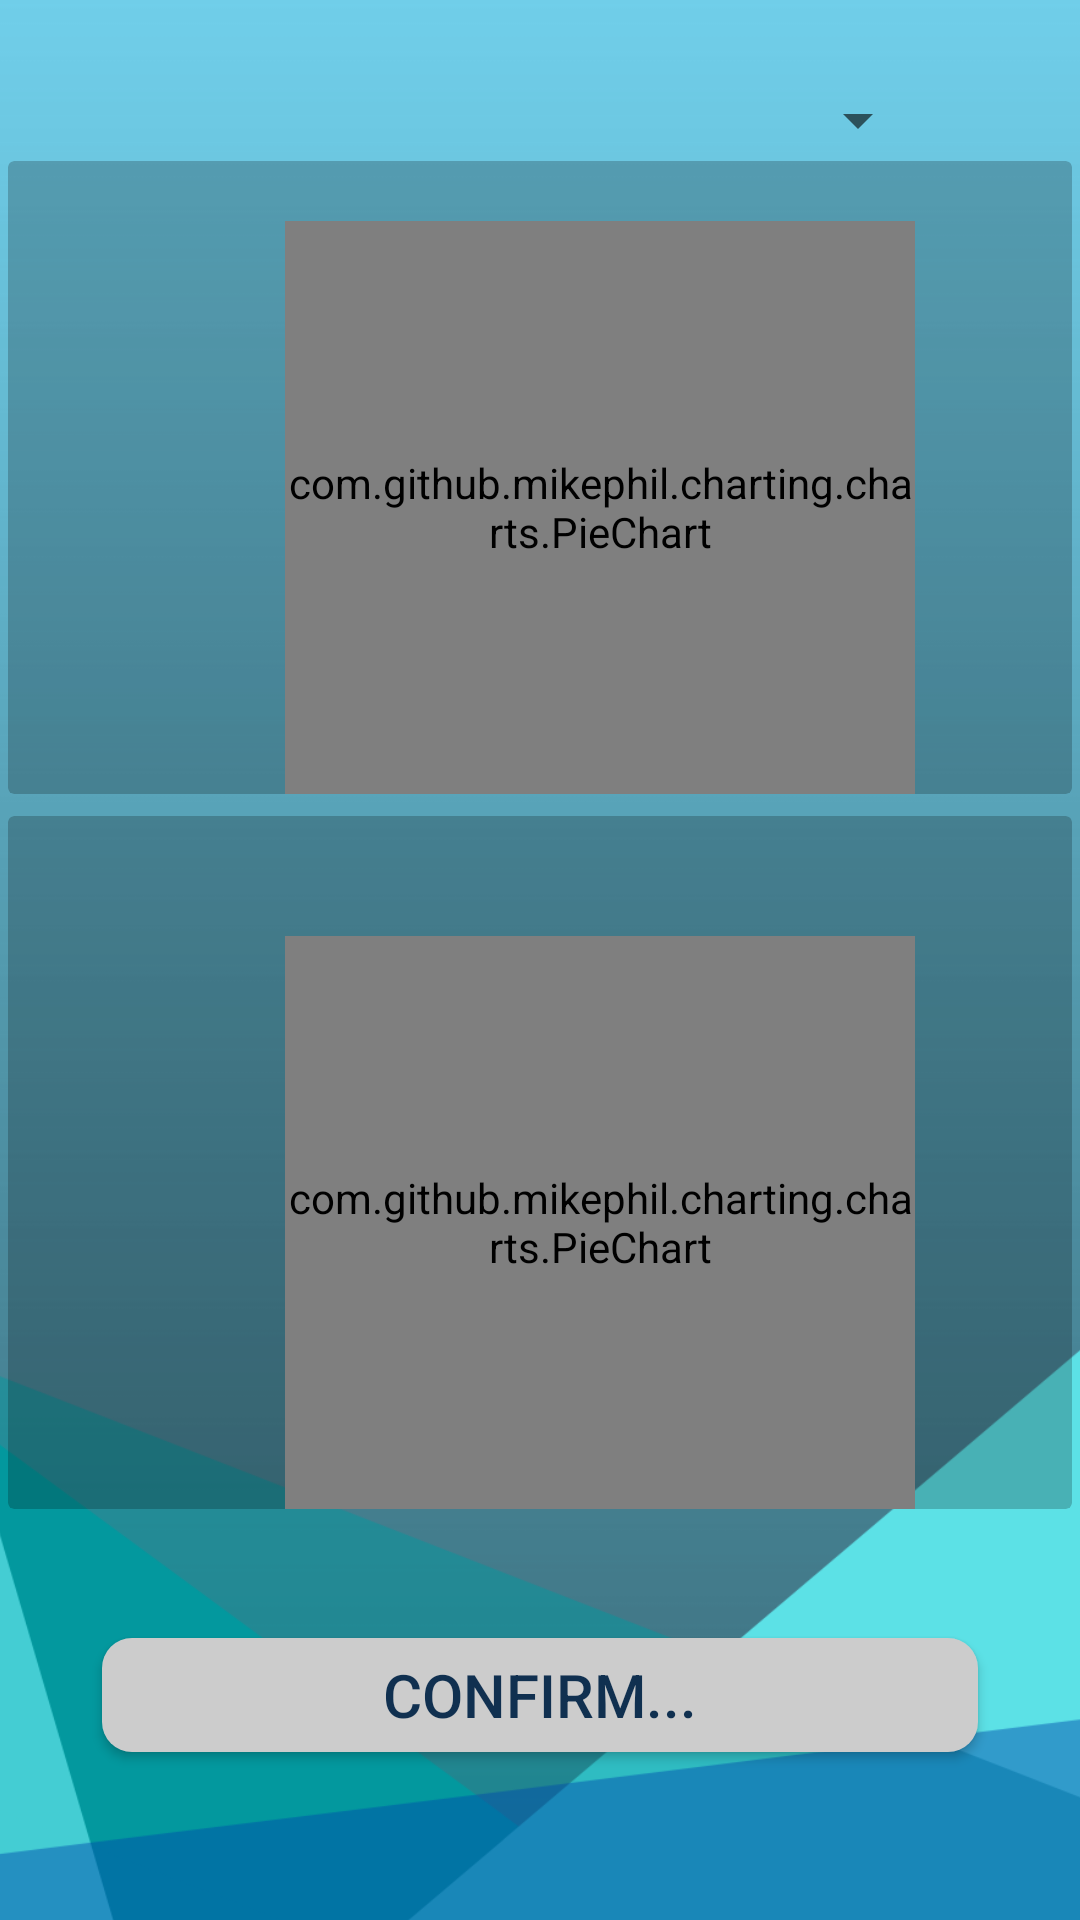

Produce the Android XML layout that renders to this screen, including the resource entries it uses.
<!-- AndroidManifest.xml: application theme AppTheme -->
<!-- res/layout/activity_vaccinations.xml -->
<?xml version="1.0" encoding="utf-8"?>
<androidx.constraintlayout.widget.ConstraintLayout xmlns:android="http://schemas.android.com/apk/res/android"
    xmlns:app="http://schemas.android.com/apk/res-auto"
    xmlns:tools="http://schemas.android.com/tools"
    android:layout_width="match_parent"
    android:layout_height="match_parent"
    tools:context=".VaccinationsActivity">

    <ImageView
        android:id="@+id/imageView"
        android:layout_width="447dp"
        android:layout_height="782dp"
        app:layout_constraintBottom_toBottomOf="parent"
        app:layout_constraintEnd_toEndOf="parent"
        app:layout_constraintStart_toStartOf="parent"
        app:srcCompat="@drawable/mobi_tlo_1" />

    <Button
        android:id="@+id/button5"
        android:layout_width="wrap_content"
        android:layout_height="wrap_content"
        android:layout_marginBottom="50dp"
        android:text="Confirm..."
        android:theme="@style/AppTheme.defaultButton.smallVersion"
        app:layout_constraintBottom_toBottomOf="parent"
        app:layout_constraintEnd_toEndOf="parent"
        app:layout_constraintStart_toStartOf="parent" />

    <Spinner
        android:id="@+id/spinner"
        android:layout_width="match_parent"
        android:layout_height="40dp"
        android:layout_marginStart="50dp"
        android:layout_marginLeft="50dp"
        android:layout_marginTop="20dp"
        android:layout_marginEnd="50dp"
        android:layout_marginRight="50dp"
        app:layout_constraintEnd_toEndOf="parent"
        app:layout_constraintStart_toStartOf="parent"
        app:layout_constraintTop_toTopOf="parent" />

    <GridLayout
        android:layout_width="match_parent"
        android:layout_height="550dp"
        android:columnCount="1"
        android:rowCount="2"
        app:layout_constraintTop_toTopOf="parent"
        app:layout_constraintStart_toStartOf="parent"
        app:layout_constraintEnd_toEndOf="parent">

        <androidx.cardview.widget.CardView
            android:layout_width="match_parent"
            android:layout_height="wrap_content"
            android:layout_row="0"
            android:layout_column="0"
            android:layout_columnWeight="1"
            app:cardElevation="0dp"
            app:cardUseCompatPadding="true"
            android:layout_marginTop="50dp"
            app:cardBackgroundColor="@color/cardview_shadow_start_color">

            <view
                android:id="@+id/chart1"
                class="com.github.mikephil.charting.charts.PieChart"
                android:layout_width="210dp"
                android:layout_height="191dp"
                android:layout_marginStart="20dp"
                android:layout_marginLeft="20dp"
                android:layout_marginTop="20dp"
                android:layout_gravity="center_horizontal"
                app:layout_constraintStart_toStartOf="parent"
                app:layout_constraintTop_toBottomOf="@+id/spinner" />

        </androidx.cardview.widget.CardView>

        <androidx.cardview.widget.CardView
            android:layout_width="match_parent"
            android:layout_height="wrap_content"
            android:layout_row="1"
            android:layout_column="0"
            android:layout_columnWeight="1"
            app:cardElevation="0dp"
            app:cardUseCompatPadding="true"
            app:cardBackgroundColor="@color/cardview_shadow_start_color">
            <view
                android:id="@+id/chart2"
                class="com.github.mikephil.charting.charts.PieChart"
                android:layout_width="210dp"
                android:layout_height="191dp"
                android:layout_marginStart="20dp"
                android:layout_marginLeft="20dp"
                android:layout_marginTop="40dp"
                android:layout_gravity="center_horizontal"
                app:layout_constraintStart_toStartOf="parent"
                app:layout_constraintTop_toBottomOf="@+id/chart1" />
        </androidx.cardview.widget.CardView>
    </GridLayout>
</androidx.constraintlayout.widget.ConstraintLayout>
<!-- resources referenced by this layout -->
<resources>
  <!-- drawable mobi_tlo_1: png bitmap (drawable, 41176 bytes) -->
  <style name="AppTheme.defaultButton.smallVersion">
          <item name="android:height">50dp</item>
      </style>
  <style name="AppTheme" parent="Theme.AppCompat.Light.NoActionBar">
          
          <item name="colorPrimary">#FFFFFF</item>
          <item name="colorPrimaryDark">#CCCCCC</item>
          <item name="colorAccent">#FFFFFF</item>
      </style>
</resources>
